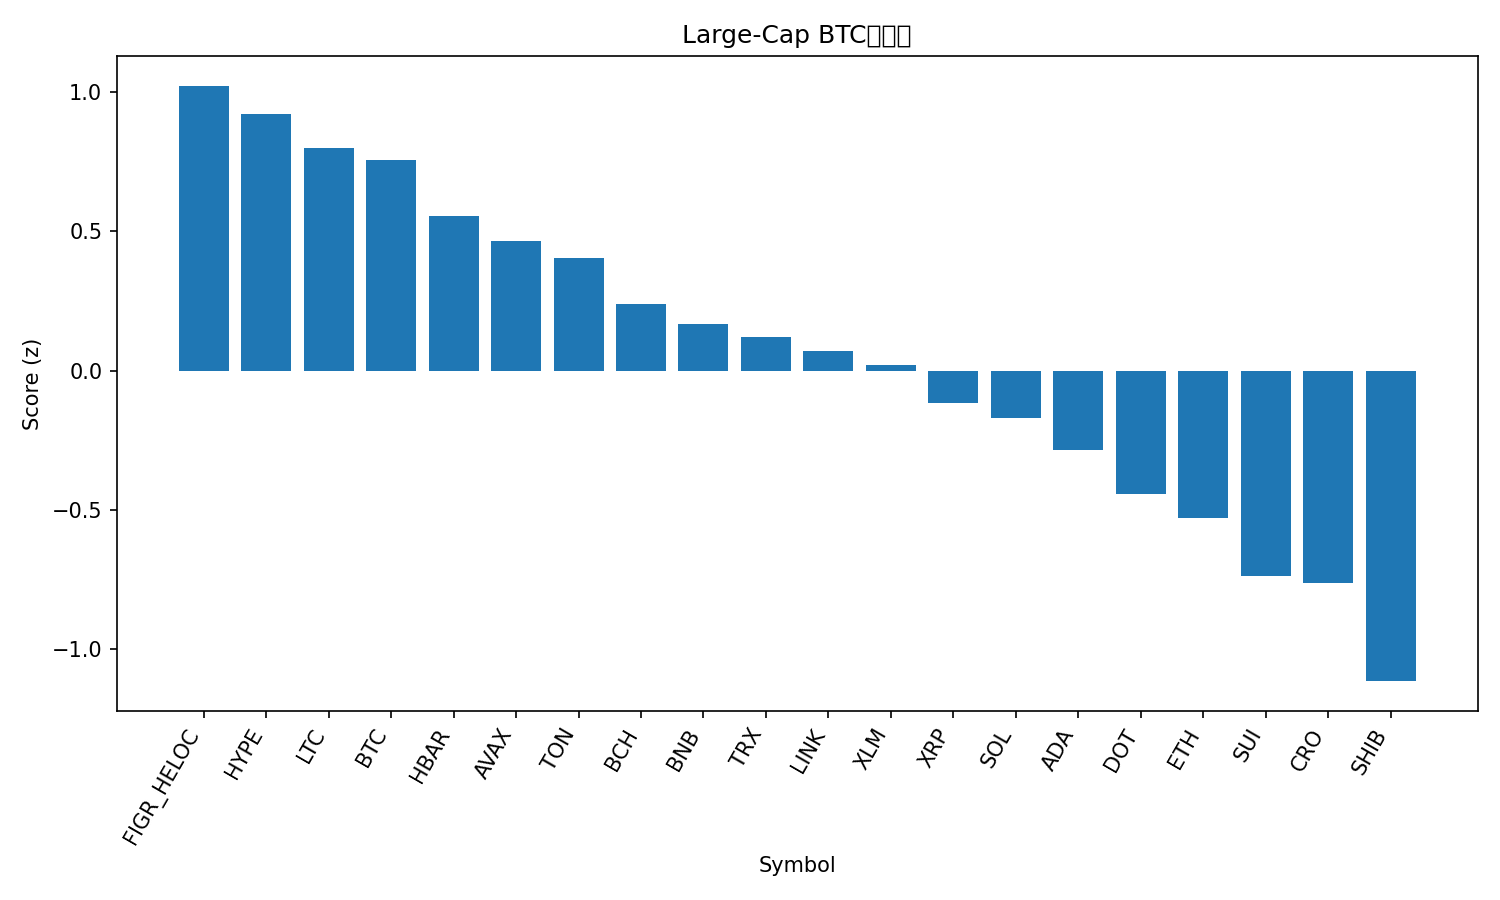

Data behind this chart, as committed beside it:
rank, name, symbol, price_btc, price_usd, pct_1h_btc, pct_24h_btc, pct_7d_btc, market_cap_rank, market_cap_usd, volume_usd, score
1, Figure Heloc, FIGR_HELOC, 8.65e-06, 0.996, 0.2317, -0.4036, -2.783, 19, 12373907599, 9656652, 1.023
2, Hyperliquid, HYPE, 0.0004574, 52.68, 0.3899, -3.165, 0.5446, 16, 14251404328, 541720614, 0.9211
3, Litecoin, LTC, 0.0009832, 113.2, 0.214, -1.389, -2.303, 27, 8639517409, 550779476, 0.8008
4, Bitcoin, BTC, 1.0, 115129, 0.0, 0.0, 0.0, 1, 2292200038355, 45417324724, 0.7566
5, Hedera, HBAR, 2.03e-06, 0.2338, 0.1378, -2.33, 0.8965, 25, 9904706005, 254636598, 0.5551
6, Avalanche, AVAX, 0.0002496, 28.75, -0.02187, -2.587, 9.606, 20, 12138990790, 981321978, 0.466
7, Toncoin, TON, 2.727e-05, 3.14, -0.03628, -0.9108, -0.8319, 28, 8067221169, 146093268, 0.4052
8, Bitcoin Cash, BCH, 0.005139, 591.8, -0.1736, -0.1212, -1.669, 23, 11792460833, 645973957, 0.2392
9, BNB, BNB, 0.007976, 918.5, -0.2145, -0.6672, 1.925, 5, 127859100558, 1403001746, 0.1677
10, TRON, TRX, 2.98e-06, 0.3433, -0.1733, -1.072, 0.428, 10, 32492238864, 801871110, 0.1198
11, Chainlink, LINK, 0.0002019, 23.25, 0.05894, -3.42, -1.639, 13, 15767567770, 876104374, 0.0713
12, Stellar, XLM, 3.28e-06, 0.3777, -0.03627, -2.506, -2.502, 21, 12011872386, 238680987, 0.01925
13, XRP, XRP, 2.606e-05, 3.0, -0.2683, -0.9121, -1.663, 3, 178815232911, 5795941750, -0.1179
14, Solana, SOL, 0.002021, 232.7, -0.01159, -5.147, 5.304, 6, 126272044825, 10758076219, -0.1683
15, Cardano, ADA, 7.46e-06, 0.8595, -0.1027, -3.231, -2.941, 11, 31383253350, 2178759207, -0.2856
16, Polkadot, DOT, 3.592e-05, 4.14, -0.1108, -4.337, -0.3363, 34, 6294983332, 300604846, -0.4413
17, Ethereum, ETH, 0.03903, 4495, -0.4073, -2.213, 1.584, 2, 542406604224, 34558946502, -0.5301
18, Sui, SUI, 3.03e-05, 3.49, -0.1133, -5.496, -1.912, 18, 12457269479, 1324882092, -0.7378
19, Cronos, CRO, 1.98e-06, 0.2283, -0.1308, -3.727, -11.67, 30, 7675513277, 91177703, -0.7629
20, Shiba Inu, SHIB, 1.12855e-10, 1.3e-05, -0.3577, -4.844, -1.242, 31, 7658768263, 274531630, -1.115
21, Dogecoin, DOGE, 2.3e-06, 0.2646, -0.6785, -4.744, 8.236, 8, 39920762384, 5179053799, -1.445
